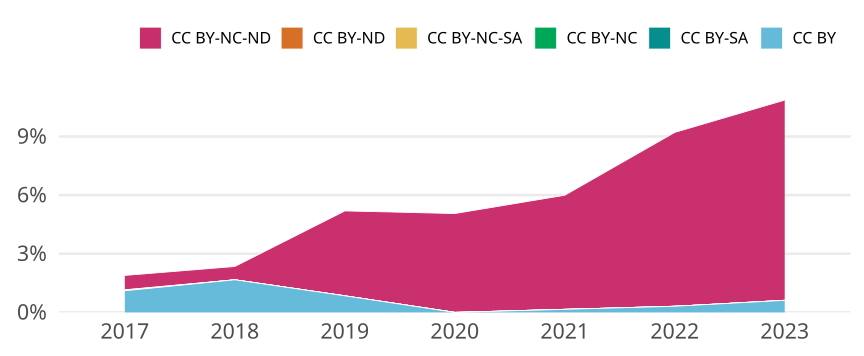

The data file committed next to this chart (first rows):
cr_year, jn_all, cc, cc_total, prop
2017, 2167, CC BY, 24, 0.01108
2017, 2167, CC BY-SA, 0, 0
2017, 2167, CC BY-NC, 0, 0
2017, 2167, CC BY-NC-SA, 1, 4.6146746654360867e-4
2017, 2167, CC BY-ND, 0, 0
2017, 2167, CC BY-NC-ND, 16, 0.007383
2018, 2639, CC BY, 44, 0.01667
2018, 2639, CC BY-SA, 0, 0
2018, 2639, CC BY-NC, 0, 0
2018, 2639, CC BY-NC-SA, 0, 0
2018, 2639, CC BY-ND, 0, 0
2018, 2639, CC BY-NC-ND, 18, 0.006821
2019, 1772, CC BY, 15, 0.008465
2019, 1772, CC BY-SA, 0, 0
2019, 1772, CC BY-NC, 0, 0
2019, 1772, CC BY-NC-SA, 0, 0
2019, 1772, CC BY-ND, 0, 0
2019, 1772, CC BY-NC-ND, 77, 0.04345
2020, 1898, CC BY, 0, 0
2020, 1898, CC BY-SA, 0, 0
2020, 1898, CC BY-NC, 0, 0
2020, 1898, CC BY-NC-SA, 0, 0
2020, 1898, CC BY-ND, 0, 0
2020, 1898, CC BY-NC-ND, 96, 0.05058
2021, 1918, CC BY, 3, 0.001564
2021, 1918, CC BY-SA, 0, 0
2021, 1918, CC BY-NC, 0, 0
2021, 1918, CC BY-NC-SA, 0, 0
2021, 1918, CC BY-ND, 0, 0
2021, 1918, CC BY-NC-ND, 112, 0.05839
2022, 1596, CC BY, 5, 0.003133
2022, 1596, CC BY-SA, 0, 0
2022, 1596, CC BY-NC, 0, 0
2022, 1596, CC BY-NC-SA, 0, 0
2022, 1596, CC BY-ND, 0, 0
2022, 1596, CC BY-NC-ND, 142, 0.08897
2023, 810, CC BY, 5, 0.006173
2023, 810, CC BY-SA, 0, 0
2023, 810, CC BY-NC, 0, 0
2023, 810, CC BY-NC-SA, 0, 0
2023, 810, CC BY-ND, 0, 0
2023, 810, CC BY-NC-ND, 83, 0.1025
